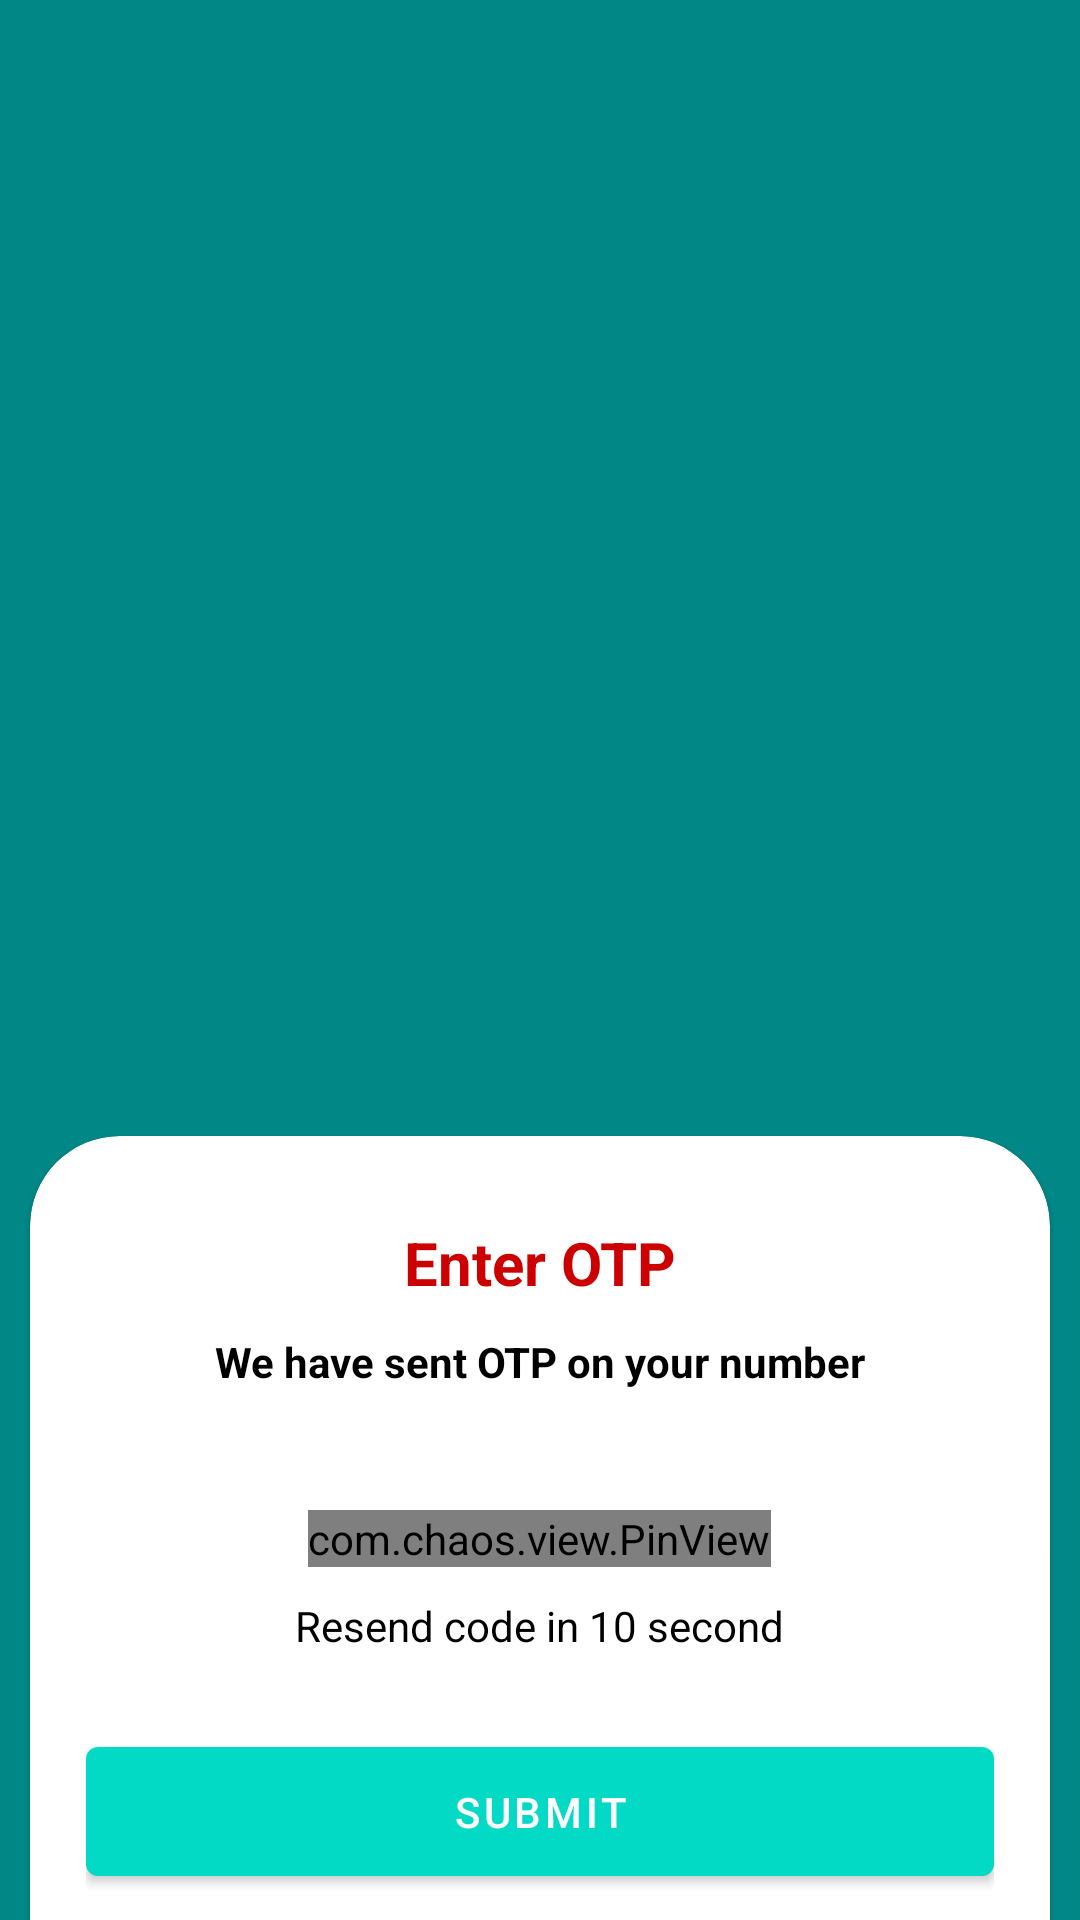

Layout XML and referenced resources for this Android screen:
<!-- AndroidManifest.xml: application theme Theme.VehicleRent -->
<!-- res/layout/activity_o_t_p.xml -->
<?xml version="1.0" encoding="utf-8"?>
<RelativeLayout xmlns:android="http://schemas.android.com/apk/res/android"
    xmlns:app="http://schemas.android.com/apk/res-auto"
    xmlns:tools="http://schemas.android.com/tools"
    android:layout_width="match_parent"
    android:layout_height="match_parent"
    android:background="@color/teal_700"
    android:layout_marginBottom="47dp"
    tools:context=".OTPActivity">

    <com.google.android.material.card.MaterialCardView
        android:layout_width="match_parent"
        android:layout_height="wrap_content"
        android:layout_alignParentBottom="true"
        android:layout_marginStart="10dp"
        android:layout_marginEnd="10dp"
        app:shapeAppearance="@style/ShapeAppearance.MyApp.MediumComponent.Rounded">

        <LinearLayout
            android:layout_width="match_parent"
            android:layout_height="wrap_content"
            android:layout_marginStart="10dp"
            android:layout_marginEnd="10dp"
            android:layout_above="@id/bottom_navigation"
            android:orientation="vertical">

            <TextView
                android:layout_width="match_parent"
                android:layout_height="wrap_content"
                android:layout_marginTop="20dp"
                android:gravity="center"
                android:text="@string/enter_otp"
                android:textColor="@android:color/holo_red_dark"
                android:textSize="20sp"
                android:textStyle="bold" />

            <TextView
                android:layout_width="match_parent"
                android:layout_height="wrap_content"
                android:layout_marginTop="10dp"
                android:gravity="center"
                android:text="@string/we_have_sent_otp_on_your_number"
                android:textColor="@color/black"
                android:textStyle="bold" />

            <com.chaos.view.PinView
                android:id="@+id/code"
                style="@style/PinWidget.PinView"
                android:layout_width="wrap_content"
                android:layout_height="wrap_content"
                android:layout_marginTop="40dp"
                android:inputType="number"
                android:textColor="@color/black"
                android:textSize="18sp"
                app:itemCount="6"
                app:itemHeight="58dp"
                app:itemRadius="8dp"
                android:layout_gravity="center"
                app:lineColor="@android:color/black"
                app:viewType="rectangle"
                tools:ignore="MissingClass" />

            <TextView
                android:layout_width="wrap_content"
                android:layout_height="wrap_content"
                android:layout_gravity="center"
                android:layout_marginTop="10dp"
                android:text="Resend code in 10 second"
                android:textColor="#000000" />

            <com.google.android.material.button.MaterialButton
                android:id="@+id/submit"
                android:layout_width="match_parent"
                android:layout_height="55dp"
                android:layout_marginTop="25dp"
                android:text="@string/submit"
                android:textColor="#ffff" />

        </LinearLayout>
    </com.google.android.material.card.MaterialCardView>

</RelativeLayout>
<!-- resources referenced by this layout -->
<resources>
  <string name="enter_otp">Enter OTP</string>
  <string name="submit">Submit</string>
  <string name="we_have_sent_otp_on_your_number">We have sent OTP on your number</string>
  <style name="ShapeAppearance.MyApp.MediumComponent.Rounded" parent="ShapeAppearance.MaterialComponents.MediumComponent">
          <item name="cornerFamilyTopLeft">rounded</item>
          <item name="cornerFamilyTopRight">rounded</item>
          <item name="cornerSizeTopLeft">30dp</item>
          <item name="cornerSizeTopRight">30dp</item>
          <item name="cornerSizeBottomRight">0dp</item>
          <item name="cornerSizeBottomLeft">0dp</item>
      </style>
  <style name="Theme.VehicleRent" parent="Theme.MaterialComponents.DayNight.NoActionBar">
          
          <item name="colorPrimary">@color/teal_200</item>
          <item name="colorPrimaryVariant">@color/teal_700</item>
          <item name="colorOnPrimary">@color/black</item>
          
          <item name="colorSecondary">@color/teal_200</item>
          <item name="colorSecondaryVariant">@color/teal_700</item>
          <item name="colorOnSecondary">@color/black</item>
          
          <item name="android:statusBarColor" tools:targetApi="l">@color/white</item>
          <item name="android:windowLightStatusBar" tools:targetApi="m">true</item>
          
      </style>
  <!-- not gathered from this repository: default colours our renderer supplied (Android Studio template values) -->
  <color name="teal_200">#FF03DAC5</color>
  <color name="teal_700">#FF018786</color>
  <color name="black">#FF000000</color>
  <color name="white">#FFFFFFFF</color>
</resources>
